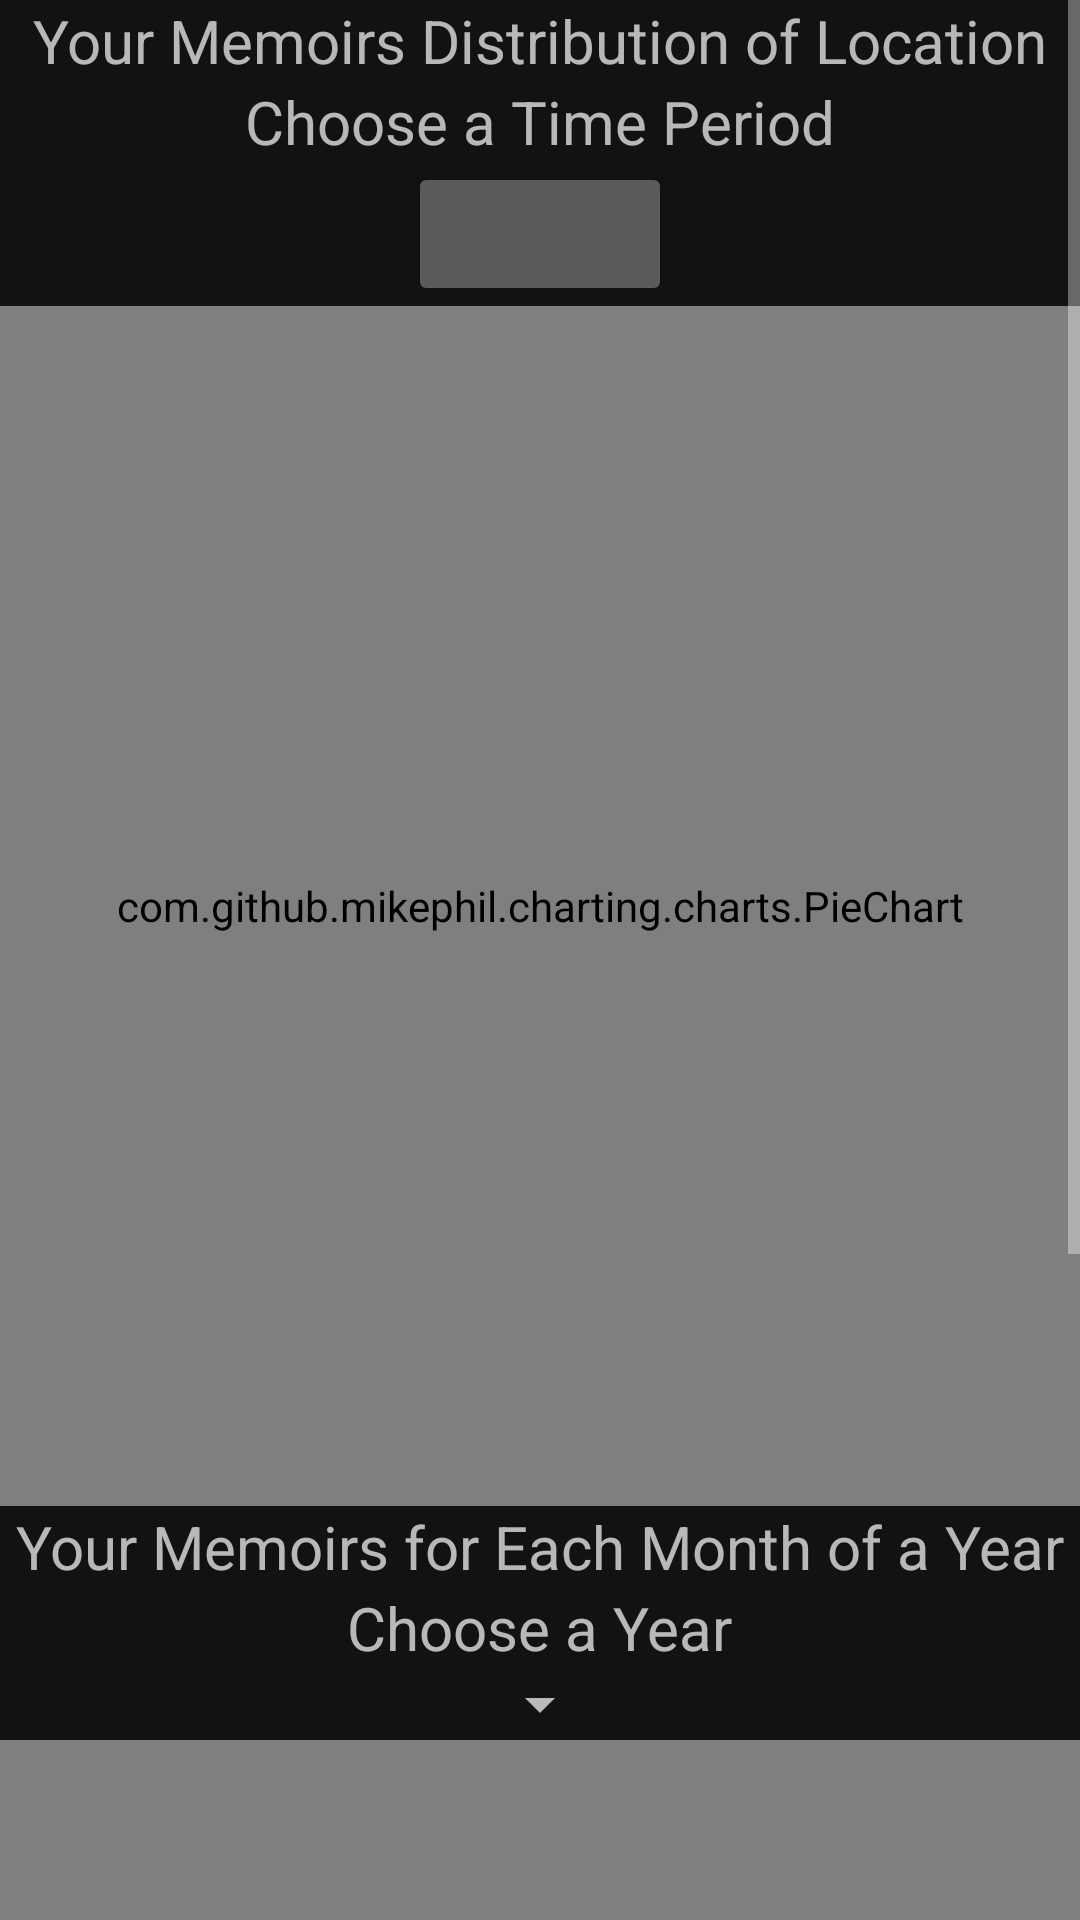

The Android layout XML behind this screen, and the referenced resources:
<!-- AndroidManifest.xml: application theme AppTheme -->
<!-- res/layout/fragment_report.xml -->
<?xml version="1.0" encoding="utf-8"?>
<ScrollView xmlns:android="http://schemas.android.com/apk/res/android"
    xmlns:app="http://schemas.android.com/apk/res-auto"
    xmlns:tools="http://schemas.android.com/tools"
    android:id="@+id/relativeLayout2"
    android:layout_width="match_parent"
    android:layout_height="match_parent"
    tools:context=".fragment.ReportFragment">

    <androidx.constraintlayout.widget.ConstraintLayout
        android:layout_width="match_parent"
        android:layout_height="wrap_content">

        <androidx.constraintlayout.widget.ConstraintLayout
            android:id="@+id/constraintLayout4"
            android:layout_width="match_parent"
            android:layout_height="wrap_content"
            app:layout_constraintEnd_toEndOf="parent"
            app:layout_constraintStart_toStartOf="parent"
            app:layout_constraintTop_toTopOf="parent">

            <TextView
                android:id="@+id/textView17"
                android:layout_width="wrap_content"
                android:layout_height="wrap_content"
                android:text="@string/your_memoirs_distribution_of_location"
                android:textSize="20sp"
                app:layout_constraintEnd_toEndOf="parent"
                app:layout_constraintStart_toStartOf="parent"
                app:layout_constraintTop_toTopOf="parent" />

            <TextView
                android:id="@+id/textView20"
                android:layout_width="wrap_content"
                android:layout_height="wrap_content"
                android:text="@string/choose_a_time_period"
                android:textSize="20sp"
                app:layout_constraintEnd_toEndOf="parent"
                app:layout_constraintStart_toStartOf="parent"
                app:layout_constraintTop_toBottomOf="@+id/textView17" />

            <Button
                android:id="@+id/button"
                android:layout_width="wrap_content"
                android:layout_height="wrap_content"
                app:layout_constraintEnd_toEndOf="parent"
                app:layout_constraintStart_toStartOf="parent"
                app:layout_constraintTop_toBottomOf="@+id/textView20" />

        </androidx.constraintlayout.widget.ConstraintLayout>


        <RelativeLayout
            android:id="@+id/relativeLayout4"
            android:layout_width="match_parent"
            android:layout_height="wrap_content"
            app:layout_constraintEnd_toEndOf="parent"
            app:layout_constraintStart_toStartOf="parent"
            app:layout_constraintTop_toBottomOf="@+id/constraintLayout4">


            <com.github.mikephil.charting.charts.PieChart
                android:id="@+id/pie_chart"
                android:layout_width="match_parent"
                android:layout_height="400dp" />

        </RelativeLayout>

        <androidx.constraintlayout.widget.ConstraintLayout
            android:id="@+id/constraintLayout5"
            android:layout_width="match_parent"
            android:layout_height="wrap_content"
            app:layout_constraintEnd_toEndOf="parent"
            app:layout_constraintStart_toStartOf="parent"
            app:layout_constraintTop_toBottomOf="@+id/relativeLayout4">

            <TextView
                android:id="@+id/textView18"
                android:layout_width="wrap_content"
                android:layout_height="wrap_content"
                android:text="@string/your_memoirs_for_each_month_of_a_year"
                android:textSize="20sp"
                app:layout_constraintEnd_toEndOf="parent"
                app:layout_constraintStart_toStartOf="parent"
                app:layout_constraintTop_toTopOf="parent" />

            <TextView
                android:id="@+id/textView21"
                android:layout_width="wrap_content"
                android:layout_height="wrap_content"
                android:text="@string/choose_a_year"
                android:textSize="20sp"
                app:layout_constraintEnd_toEndOf="parent"
                app:layout_constraintStart_toStartOf="parent"
                app:layout_constraintTop_toBottomOf="@+id/textView18" />

            <Spinner
                android:id="@+id/spinner"
                android:layout_width="wrap_content"
                android:layout_height="wrap_content"
                app:layout_constraintEnd_toEndOf="parent"
                app:layout_constraintStart_toStartOf="parent"
                app:layout_constraintTop_toBottomOf="@+id/textView21" />


        </androidx.constraintlayout.widget.ConstraintLayout>


        <RelativeLayout
            android:id="@+id/relativeLayout3"
            android:layout_width="match_parent"
            android:layout_height="wrap_content"
            app:layout_constraintEnd_toEndOf="parent"
            app:layout_constraintStart_toStartOf="parent"
            app:layout_constraintTop_toBottomOf="@+id/constraintLayout5">


            <com.github.mikephil.charting.charts.BarChart
                android:id="@+id/bar_char"
                android:layout_width="match_parent"
                android:layout_height="400dp" />

        </RelativeLayout>



    </androidx.constraintlayout.widget.ConstraintLayout>



</ScrollView>
<!-- resources referenced by this layout -->
<resources>
  <string name="choose_a_time_period">Choose a Time Period</string>
  <string name="choose_a_year">Choose a Year</string>
  <string name="your_memoirs_distribution_of_location">Your Memoirs Distribution of Location</string>
  <string name="your_memoirs_for_each_month_of_a_year">Your Memoirs for Each Month of a Year</string>
  <style name="AppTheme" parent="Theme.MaterialComponents">
          
          <item name="colorPrimary">#F48FB1</item>
          <item name="colorPrimaryDark">#F06292</item>
          <item name="colorAccent">#F8BBD0</item>
      </style>
</resources>
